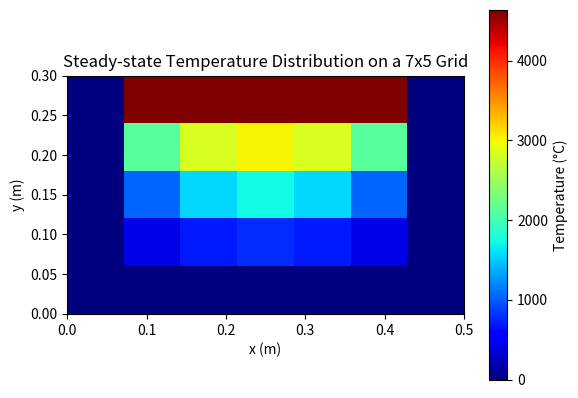

Source code (Python):
import numpy as np
import matplotlib.pyplot as plt

# Parameters for constantan block
k = 23  # Thermal conductivity for constantan in W/m-K
h = 1000  # Convection heat transfer coefficient in W/m^2-K, an assumed value
q_top = 8000  # Heat flux from the heater in W
block_length = 0.5  # Block length in m
block_height = 0.3  # Block height in m
T_bottom = T_sides = 0  # Temperature at the bottom and sides in °C

# Grid parameters
nx, ny = 7, 5  # Number of blocks in x and y directions
dx = block_length / (nx - 1)
dy = block_height / (ny - 1)

# Initialize temperature grid
T = np.full((ny, nx), T_bottom)

# Apply boundary conditions
T[-1, :] = q_top / (k * dy)  # Top boundary condition from the heat flux
T[:, 0] = T[:, -1] = T_bottom  # Side boundary conditions

# Iterative parameters
max_iter = 10000
tolerance = 1e-6
error = np.inf
iterations = 0

# Iterative solver for steady-state
while error > tolerance and iterations < max_iter:
    iterations += 1
    T_old = T.copy()

    # Update temperature for each internal node
    for i in range(1, ny-1):
        for j in range(1, nx-1):
            T[i, j] = (T[i+1, j] + T[i-1, j] + T[i, j+1] + T[i, j-1]) / 4.0

    # Compute the maximum change in temperature
    error = np.abs(T - T_old).max()

# Output results
print(f'Steady-state solution reached after {iterations} iterations with a maximum change of {error:.6f} degrees.')
print(f'Maximum temperature in the grid is {T.max()} °C')

# Plot the results
plt.imshow(T, cmap='jet', interpolation='nearest', origin='lower', extent=[0, block_length, 0, block_height], vmin=np.min(T), vmax=np.max(T))
plt.colorbar(label='Temperature (°C)')
plt.xlabel('x (m)')
plt.ylabel('y (m)')
plt.title('Steady-state Temperature Distribution on a 7x5 Grid')
plt.show()
